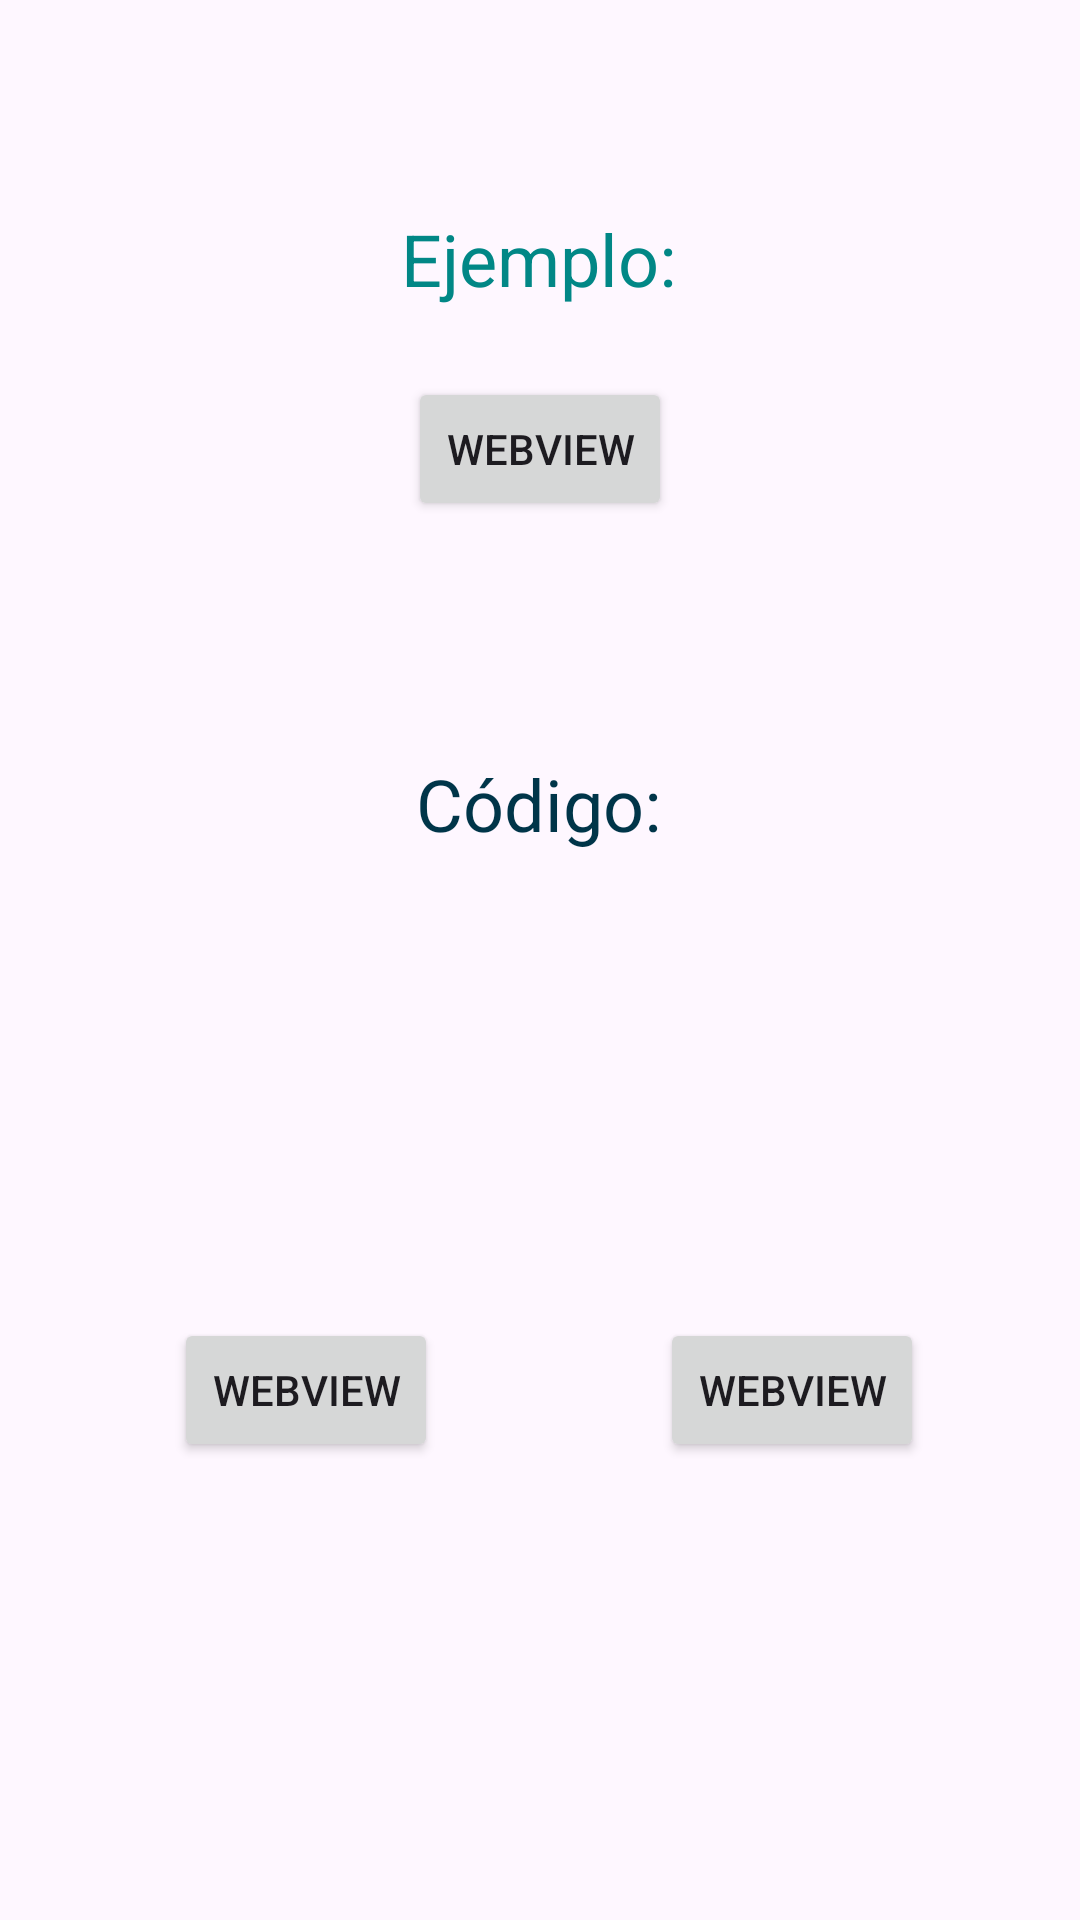

Here is an Android app screen rendered from its layout file. Give the layout XML and the strings, colors and styles it references.
<!-- AndroidManifest.xml: application theme Theme.ToolAndroid -->
<!-- res/layout/activity_view_menu.xml -->
<?xml version="1.0" encoding="utf-8"?>
<androidx.constraintlayout.widget.ConstraintLayout xmlns:android="http://schemas.android.com/apk/res/android"
    xmlns:app="http://schemas.android.com/apk/res-auto"
    xmlns:tools="http://schemas.android.com/tools"
    android:id="@+id/main"
    android:layout_width="match_parent"
    android:layout_height="match_parent"
    tools:context=".ViewMenuActivity">

    <TextView
        android:id="@+id/textView4"
        android:layout_width="wrap_content"
        android:layout_height="wrap_content"
        android:text="Ejemplo:"
        android:textAlignment="center"
        android:textColor="@color/design_default_color_secondary_variant"
        android:textSize="24sp"
        app:layout_constraintBottom_toBottomOf="parent"
        app:layout_constraintEnd_toEndOf="parent"
        app:layout_constraintHorizontal_bias="0.498"
        app:layout_constraintStart_toStartOf="parent"
        app:layout_constraintTop_toTopOf="parent"
        app:layout_constraintVertical_bias="0.115" />

    <TextView
        android:id="@+id/textView5"
        android:layout_width="wrap_content"
        android:layout_height="wrap_content"
        android:text="Código:"
        android:textAlignment="center"
        android:textColor="@color/material_dynamic_primary20"
        android:textSize="24sp"
        app:layout_constraintBottom_toBottomOf="parent"
        app:layout_constraintEnd_toEndOf="parent"
        app:layout_constraintHorizontal_bias="0.498"
        app:layout_constraintStart_toStartOf="parent"
        app:layout_constraintTop_toTopOf="parent"
        app:layout_constraintVertical_bias="0.414" />

    <Button
        android:id="@+id/button8"
        android:layout_width="wrap_content"
        android:layout_height="wrap_content"
        android:text="WebView"
        app:layout_constraintBottom_toBottomOf="parent"
        app:layout_constraintEnd_toEndOf="parent"
        app:layout_constraintStart_toStartOf="parent"
        app:layout_constraintTop_toTopOf="parent"
        app:layout_constraintVertical_bias="0.212" />

    <Button
        android:id="@+id/button9"
        android:layout_width="wrap_content"
        android:layout_height="wrap_content"
        android:text="WebView"
        app:layout_constraintBottom_toBottomOf="parent"
        app:layout_constraintEnd_toEndOf="parent"
        app:layout_constraintHorizontal_bias="0.213"
        app:layout_constraintStart_toStartOf="parent"
        app:layout_constraintTop_toTopOf="parent"
        app:layout_constraintVertical_bias="0.742" />

    <Button
        android:id="@+id/button10"
        android:layout_width="wrap_content"
        android:layout_height="wrap_content"
        android:text="WebView"
        app:layout_constraintBottom_toBottomOf="parent"
        app:layout_constraintEnd_toEndOf="parent"
        app:layout_constraintHorizontal_bias="0.809"
        app:layout_constraintStart_toStartOf="parent"
        app:layout_constraintTop_toTopOf="parent"
        app:layout_constraintVertical_bias="0.742" />

    <ImageView
        android:id="@+id/imageView5"
        android:layout_width="88dp"
        android:layout_height="101dp"
        app:layout_constraintBottom_toBottomOf="parent"
        app:layout_constraintEnd_toEndOf="parent"
        app:layout_constraintHorizontal_bias="0.801"
        app:layout_constraintStart_toStartOf="parent"
        app:layout_constraintTop_toTopOf="parent"
        app:layout_constraintVertical_bias="0.577"
        app:srcCompat="@drawable/kotlin" />

    <ImageView
        android:id="@+id/imageView4"
        android:layout_width="88dp"
        android:layout_height="101dp"
        app:layout_constraintBottom_toBottomOf="parent"
        app:layout_constraintEnd_toEndOf="parent"
        app:layout_constraintHorizontal_bias="0.235"
        app:layout_constraintStart_toStartOf="parent"
        app:layout_constraintTop_toTopOf="parent"
        app:layout_constraintVertical_bias="0.577"
        app:srcCompat="@drawable/xml" />

</androidx.constraintlayout.widget.ConstraintLayout>
<!-- resources referenced by this layout -->
<resources>
  <style name="Theme.ToolAndroid" parent="Base.Theme.ToolAndroid" />
  <style name="Base.Theme.ToolAndroid" parent="Theme.Material3.DayNight.NoActionBar">
          
          
      </style>
</resources>
